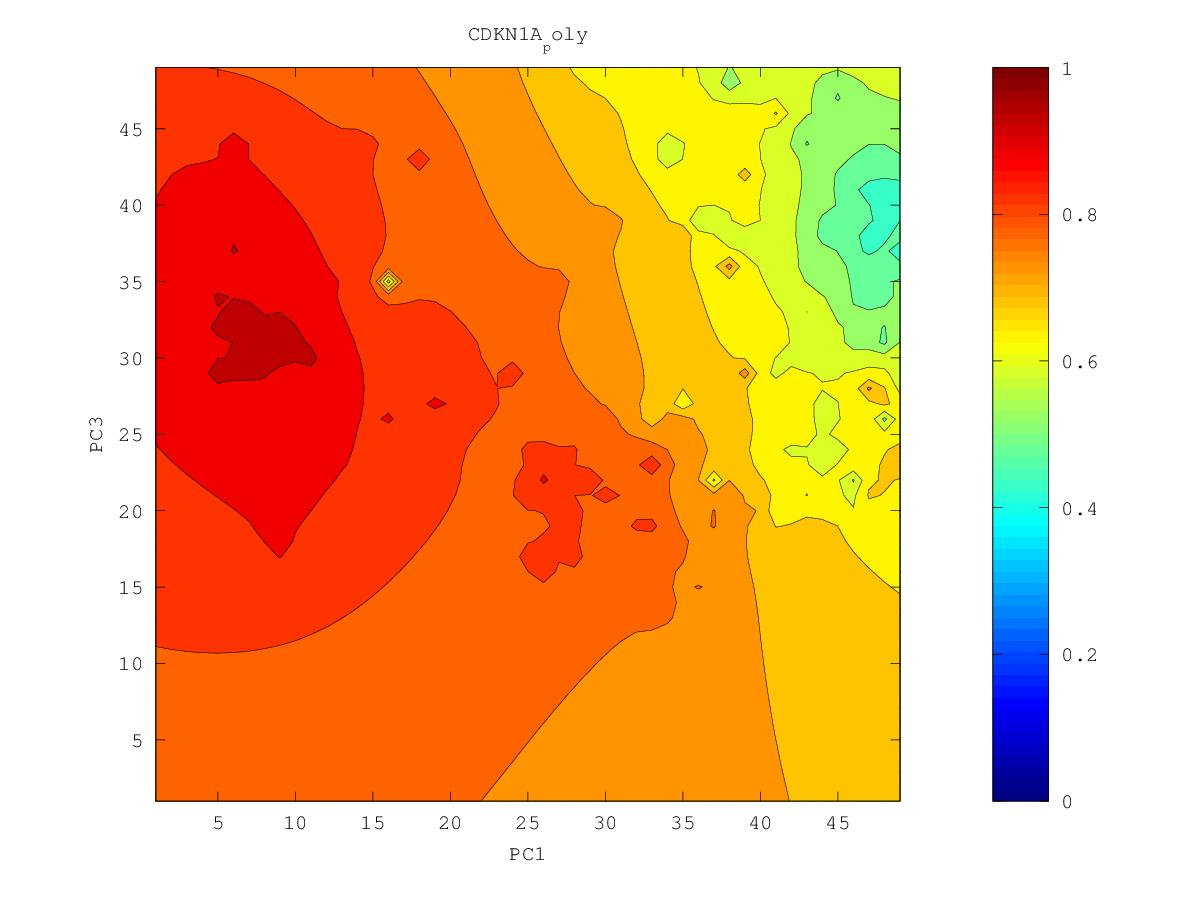

Data behind this chart, as committed beside it:
0.597820847285, 0.589948590238, 0.581242777987, 0.57106468289, 0.558257850825, 0.541539961162, 0.522044006134, 0.499059935111, 0.446046039453, 0.428558896094, 0.478427722131, 0.497614048809, 0.451261454939, 0.492781932712, 0.535705144789, 0.560828999386, 0.562526677531, 0.574202294917, 0.581442952444, 0.591831921914, 0.599323275473, 0.616262406928, 0.658392160859, 0.654253455973
0.5957, 0.5872, 0.5783, 0.568, 0.5538, 0.53, 0.4858, 0.4876, 0.4515, 0.4641, 0.4624, 0.4674, 0.4897, 0.5146, 0.5203, 0.4872, 0.5545, 0.5258, 0.5201, 0.6006, 0.6422, 0.6837, 0.6911, 0.5668
0.5929, 0.5831, 0.5744, 0.5659, 0.5534, 0.5303, 0.4823, 0.4898, 0.4641, 0.4798, 0.4851, 0.4586, 0.4676, 0.513, 0.5098, 0.4793, 0.5372, 0.5483, 0.5495, 0.6147, 0.6398, 0.7406, 0.665, 0.6627
0.5889, 0.5731, 0.5646, 0.5636, 0.5567, 0.5429, 0.5236, 0.4814, 0.4863, 0.5065, 0.5056, 0.4905, 0.4957, 0.5227, 0.5237, 0.5255, 0.533, 0.5711, 0.5612, 0.6008, 0.6342, 0.6537, 0.6561, 0.6536
0.5858, 0.5433, 0.5232, 0.5619, 0.5607, 0.5529, 0.5418, 0.5237, 0.5215, 0.5263, 0.5177, 0.5155, 0.5279, 0.5369, 0.5464, 0.5584, 0.571, 0.5837, 0.5943, 0.61, 0.6262, 0.6348, 0.6289, 0.6255
0.5913, 0.5665, 0.5572, 0.5688, 0.5616, 0.5558, 0.557, 0.554, 0.5509, 0.5461, 0.5205, 0.5128, 0.5442, 0.5295, 0.5483, 0.583, 0.5963, 0.6007, 0.6067, 0.6157, 0.6267, 0.6318, 0.6144, 0.6125
0.6015, 0.5939, 0.5899, 0.5838, 0.5474, 0.525, 0.5694, 0.5735, 0.5722, 0.5683, 0.5616, 0.5611, 0.5662, 0.5623, 0.5763, 0.6146, 0.6298, 0.6148, 0.6115, 0.6076, 0.6315, 0.6402, 0.6422, 0.6448
0.6095, 0.6084, 0.6129, 0.6159, 0.5876, 0.5769, 0.5884, 0.5919, 0.5915, 0.5894, 0.5871, 0.5869, 0.5891, 0.5933, 0.6025, 0.6166, 0.6252, 0.6268, 0.6236, 0.6073, 0.6472, 0.654, 0.6773, 0.6611
0.6133, 0.6159, 0.6295, 0.6858, 0.6195, 0.6097, 0.61, 0.6116, 0.6105, 0.6087, 0.6069, 0.6052, 0.6071, 0.612, 0.6189, 0.6266, 0.6333, 0.6401, 0.6733, 0.6282, 0.6147, 0.6588, 0.6734, 0.6675
0.6108, 0.6143, 0.6256, 0.6358, 0.6342, 0.6288, 0.6302, 0.6386, 0.6309, 0.6287, 0.6296, 0.6164, 0.6192, 0.6269, 0.6332, 0.6386, 0.6441, 0.65, 0.6564, 0.6539, 0.6576, 0.6677, 0.6732, 0.6745
0.5953, 0.5941, 0.6216, 0.6462, 0.6713, 0.6431, 0.6444, 0.7055, 0.6458, 0.6414, 0.6598, 0.5851, 0.6246, 0.6441, 0.6486, 0.651, 0.6549, 0.6597, 0.6651, 0.6752, 0.7549, 0.682, 0.6824, 0.6852
0.5761, 0.5411, 0.6201, 0.6455, 0.6608, 0.6472, 0.6456, 0.6479, 0.6426, 0.6354, 0.6234, 0.598, 0.639, 0.7478, 0.6657, 0.6627, 0.6654, 0.6695, 0.6746, 0.6819, 0.6896, 0.6892, 0.6918, 0.6969
0.6106, 0.6125, 0.6285, 0.6403, 0.6454, 0.6451, 0.6449, 0.6451, 0.6418, 0.6295, 0.6054, 0.6321, 0.6538, 0.6711, 0.6722, 0.6727, 0.6754, 0.679, 0.6831, 0.6873, 0.6908, 0.6934, 0.6989, 0.7082
0.6283, 0.6318, 0.6375, 0.642, 0.643, 0.6417, 0.6428, 0.6462, 0.6461, 0.6346, 0.5861, 0.6502, 0.6682, 0.675, 0.6789, 0.6819, 0.6849, 0.6883, 0.6915, 0.6942, 0.6949, 0.6918, 0.6972, 0.7211
0.6382, 0.6418, 0.6448, 0.6457, 0.6415, 0.6281, 0.6302, 0.6477, 0.655, 0.6568, 0.6628, 0.7153, 0.6902, 0.6859, 0.6883, 0.6914, 0.6945, 0.6977, 0.7005, 0.7022, 0.7007, 0.6813, 0.6425, 0.7502
0.645, 0.6491, 0.6516, 0.6512, 0.6437, 0.5968, 0.5972, 0.6526, 0.6659, 0.6732, 0.6819, 0.6958, 0.6969, 0.6961, 0.6983, 0.7012, 0.7043, 0.7073, 0.71, 0.7118, 0.7112, 0.7057, 0.7065, 0.7475
0.6505, 0.6555, 0.6587, 0.6595, 0.6561, 0.6472, 0.6509, 0.6673, 0.6785, 0.6866, 0.6938, 0.6999, 0.7034, 0.7057, 0.7083, 0.7112, 0.7143, 0.7174, 0.7202, 0.7225, 0.7237, 0.722, 0.7004, 0.6955
0.6549, 0.6611, 0.666, 0.6689, 0.6701, 0.6711, 0.6754, 0.6833, 0.6919, 0.7003, 0.7078, 0.7117, 0.7137, 0.7159, 0.7186, 0.7215, 0.7245, 0.7276, 0.7307, 0.7337, 0.7364, 0.7383, 0.7384, 0.7493
0.655, 0.665, 0.6729, 0.6783, 0.6821, 0.6858, 0.6906, 0.6969, 0.7047, 0.7154, 0.7331, 0.7283, 0.7252, 0.7265, 0.7291, 0.732, 0.7349, 0.738, 0.7413, 0.7449, 0.749, 0.754, 0.7616, 0.7741
0.6406, 0.6672, 0.6799, 0.6873, 0.6926, 0.6974, 0.7024, 0.7083, 0.7156, 0.7266, 0.756, 0.7404, 0.7356, 0.7371, 0.7399, 0.7428, 0.7456, 0.7486, 0.7519, 0.7558, 0.7606, 0.7672, 0.7776, 0.804
0.6295, 0.6736, 0.6883, 0.6965, 0.7025, 0.7076, 0.7127, 0.7182, 0.7244, 0.7318, 0.7393, 0.7424, 0.7444, 0.7479, 0.7518, 0.7547, 0.7568, 0.7592, 0.7622, 0.7661, 0.7711, 0.7779, 0.7879, 0.8047
0.6726, 0.6882, 0.6989, 0.7063, 0.7121, 0.7172, 0.7221, 0.7272, 0.7326, 0.7382, 0.7436, 0.7484, 0.7534, 0.7598, 0.767, 0.7689, 0.7687, 0.7699, 0.7724, 0.776, 0.7807, 0.7868, 0.795, 0.8072
0.6965, 0.7033, 0.7103, 0.7163, 0.7215, 0.7264, 0.7311, 0.7358, 0.7407, 0.7456, 0.7507, 0.756, 0.7622, 0.7721, 0.8073, 0.7884, 0.7812, 0.7803, 0.7822, 0.7856, 0.7899, 0.795, 0.8013, 0.8094
0.7118, 0.7162, 0.7212, 0.7261, 0.7308, 0.7354, 0.7398, 0.7442, 0.7488, 0.7534, 0.7582, 0.7635, 0.7699, 0.7792, 0.7949, 0.8269, 0.7928, 0.7897, 0.7917, 0.7955, 0.7998, 0.8035, 0.8077, 0.8136
0.7236, 0.7272, 0.7313, 0.7356, 0.7399, 0.7441, 0.7483, 0.7525, 0.7568, 0.7612, 0.7657, 0.7707, 0.7765, 0.7835, 0.7925, 0.801, 0.7978, 0.7977, 0.8008, 0.8065, 0.8136, 0.8134, 0.8145, 0.8178
0.7336, 0.737, 0.7407, 0.7447, 0.7487, 0.7528, 0.7568, 0.7608, 0.7647, 0.7688, 0.7731, 0.7777, 0.7827, 0.7882, 0.794, 0.7987, 0.8018, 0.8049, 0.8093, 0.8171, 0.8712, 0.8237, 0.8218, 0.8221
0.7426, 0.7459, 0.7496, 0.7534, 0.7574, 0.7613, 0.7652, 0.7689, 0.7727, 0.7765, 0.7804, 0.7846, 0.7891, 0.7938, 0.7987, 0.8034, 0.8079, 0.8124, 0.8173, 0.8229, 0.8285, 0.8313, 0.8323, 0.8278
0.7508, 0.7543, 0.758, 0.7619, 0.7659, 0.7699, 0.7737, 0.7772, 0.7806, 0.784, 0.7876, 0.7914, 0.7954, 0.7999, 0.8046, 0.8098, 0.8152, 0.821, 0.8269, 0.8311, 0.8345, 0.8417, 0.8555, 0.8354
0.7585, 0.7621, 0.766, 0.7702, 0.7745, 0.7787, 0.7826, 0.7858, 0.7886, 0.7915, 0.7946, 0.798, 0.8017, 0.8059, 0.8108, 0.8165, 0.8233, 0.8311, 0.8428, 0.8446, 0.8429, 0.8472, 0.8502, 0.8451
0.7658, 0.7696, 0.7738, 0.7783, 0.7832, 0.7884, 0.7927, 0.7951, 0.7969, 0.799, 0.8016, 0.8044, 0.8076, 0.8114, 0.8163, 0.8228, 0.8316, 0.8436, 0.8522, 0.852, 0.8511, 0.8589, 0.8775, 0.8672
0.7727, 0.7768, 0.7813, 0.7862, 0.792, 0.7998, 0.8085, 0.8063, 0.8053, 0.8064, 0.8083, 0.8104, 0.8127, 0.8155, 0.82, 0.8274, 0.8385, 0.8595, 0.8581, 0.8556, 0.8587, 0.8666, 0.8906, 0.8619
0.7793, 0.7836, 0.7883, 0.7936, 0.8, 0.8101, 0.8727, 0.8167, 0.8129, 0.8135, 0.8149, 0.8162, 0.8169, 0.8171, 0.8195, 0.8283, 0.8421, 0.8757, 0.862, 0.862, 0.8705, 0.8768, 0.8727, 0.8635
0.7855, 0.79, 0.795, 0.8006, 0.8068, 0.8137, 0.8197, 0.8196, 0.8194, 0.8204, 0.8217, 0.8223, 0.8207, 0.8137, 0.8027, 0.8215, 0.8423, 0.8577, 0.8701, 0.8678, 0.8761, 0.8747, 0.8727, 0.8712
0.7914, 0.7961, 0.8014, 0.8075, 0.8143, 0.8201, 0.823, 0.8244, 0.8258, 0.8275, 0.829, 0.8295, 0.8268, 0.8125, 0.6049, 0.8136, 0.8452, 0.8599, 0.8732, 0.8709, 0.8721, 0.8732, 0.8745, 0.8855
0.7969, 0.8018, 0.8074, 0.8142, 0.8241, 0.837, 0.8312, 0.8309, 0.8327, 0.8351, 0.8372, 0.8385, 0.8377, 0.8323, 0.8248, 0.839, 0.855, 0.8651, 0.8715, 0.8747, 0.8763, 0.8771, 0.8773, 0.8767
0.802, 0.807, 0.8127, 0.8197, 0.8304, 0.85, 0.8376, 0.8374, 0.8399, 0.843, 0.8461, 0.8488, 0.8507, 0.8519, 0.8544, 0.8603, 0.8679, 0.8744, 0.8793, 0.8824, 0.8841, 0.8844, 0.8835, 0.8823
0.8067, 0.8117, 0.8174, 0.8238, 0.8309, 0.8372, 0.8404, 0.8434, 0.8473, 0.8514, 0.8556, 0.8596, 0.8634, 0.8678, 0.873, 0.8766, 0.8812, 0.8862, 0.8904, 0.8933, 0.8954, 0.8957, 0.8924, 0.8911
0.8109, 0.816, 0.8217, 0.8278, 0.834, 0.8398, 0.8449, 0.8498, 0.8549, 0.8601, 0.8654, 0.8706, 0.8757, 0.882, 0.9149, 0.8912, 0.8945, 0.8996, 0.9047, 0.9075, 0.9087, 0.9115, 0.902, 0.9018
0.8147, 0.8201, 0.826, 0.8322, 0.8384, 0.8446, 0.8506, 0.8567, 0.8629, 0.8693, 0.8758, 0.8825, 0.8886, 0.8928, 0.8982, 0.9022, 0.9081, 0.9145, 0.925, 0.9461, 0.9193, 0.9262, 0.9098, 0.9102
0.8181, 0.8239, 0.8302, 0.8367, 0.8435, 0.8503, 0.8571, 0.864, 0.8713, 0.879, 0.8869, 0.8958, 0.9148, 0.9041, 0.9065, 0.9143, 0.9242, 0.9326, 0.9445, 0.9336, 0.9255, 0.9222, 0.9163, 0.9134
0.8213, 0.8275, 0.8342, 0.8415, 0.8491, 0.8567, 0.8641, 0.8718, 0.88, 0.8899, 0.9003, 0.9074, 0.9216, 0.9134, 0.9159, 0.9236, 0.9315, 0.9393, 0.9442, 0.9375, 0.9268, 0.9217, 0.9186, 0.9154
0.8241, 0.8307, 0.838, 0.8463, 0.8555, 0.8645, 0.8719, 0.8807, 0.8899, 0.8999, 0.9251, 0.9203, 0.9272, 0.9183, 0.9224, 0.9228, 0.9294, 0.938, 0.9431, 0.9403, 0.9336, 0.9274, 0.9229, 0.9165
0.8266, 0.8334, 0.8412, 0.8506, 0.8631, 0.8807, 0.881, 0.8889, 0.9023, 0.9029, 0.9162, 0.9213, 0.9258, 0.9227, 0.9212, 0.9276, 0.9397, 0.9818, 0.9374, 0.9399, 0.9354, 0.9275, 0.9199, 0.9141
0.8286, 0.8354, 0.8433, 0.853, 0.8673, 0.9155, 0.8861, 0.8886, 0.8959, 0.9046, 0.9212, 0.9288, 0.9336, 0.921, 0.9213, 0.9299, 0.9428, 0.9386, 0.9317, 0.9321, 0.9367, 0.9257, 0.9262, 0.9158
0.8301, 0.8366, 0.8442, 0.8531, 0.864, 0.8755, 0.8819, 0.8919, 0.9003, 0.9057, 0.9178, 0.9159, 0.9159, 0.9165, 0.9188, 0.9353, 0.9294, 0.9362, 0.9278, 0.931, 0.9501, 0.922, 0.9164, 0.9151
0.8312, 0.8372, 0.8441, 0.8519, 0.8605, 0.8694, 0.8785, 0.8906, 0.8992, 0.9133, 0.9084, 0.9086, 0.9139, 0.9188, 0.9162, 0.9189, 0.9204, 0.9258, 0.9214, 0.9229, 0.9198, 0.9202, 0.9137, 0.907
0.8318, 0.8372, 0.8434, 0.8503, 0.8579, 0.8659, 0.8752, 0.8898, 0.8982, 0.8969, 0.9, 0.9022, 0.9067, 0.9141, 0.9118, 0.9189, 0.9145, 0.9122, 0.9115, 0.9108, 0.9098, 0.9091, 0.9056, 0.9001
0.8317, 0.8366, 0.8423, 0.8486, 0.8553, 0.8626, 0.8708, 0.8809, 0.8874, 0.8907, 0.9031, 0.8983, 0.8983, 0.9007, 0.9024, 0.9047, 0.9047, 0.9036, 0.9031, 0.9026, 0.9023, 0.9028, 0.9003, 0.8944
0.831, 0.8357, 0.8409, 0.8466, 0.8526, 0.859, 0.8657, 0.8724, 0.8781, 0.8837, 0.8917, 0.8912, 0.891, 0.8925, 0.8941, 0.8954, 0.896, 0.8959, 0.8957, 0.8955, 0.8958, 0.9013, 0.9003, 0.8893
